Run: headless pygame with SDL's dummy video driver; simulated clock (each Clock.tick advances the game by its frame time, no real sleeping); random seed 0; keys injected as events and as key.get_pressed() state; no mouse input.
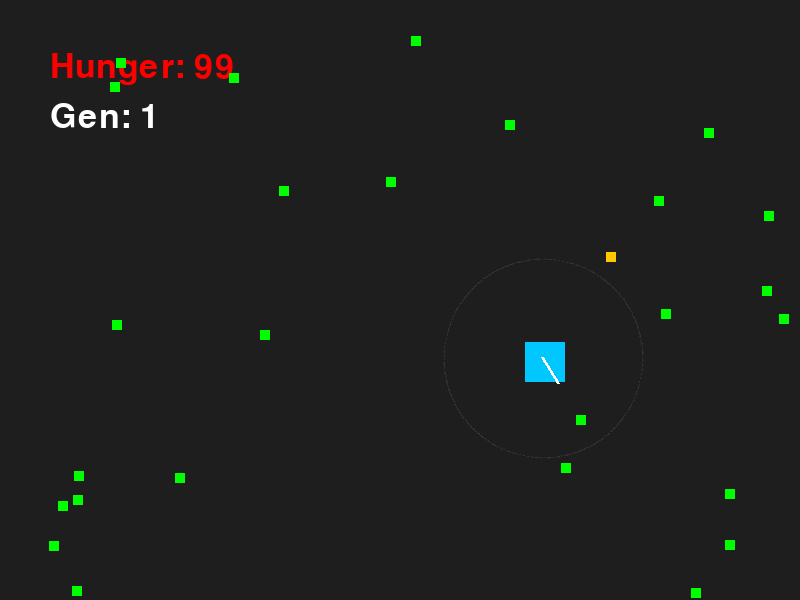
Frame 1 of 4 · flips 1–60 · no input
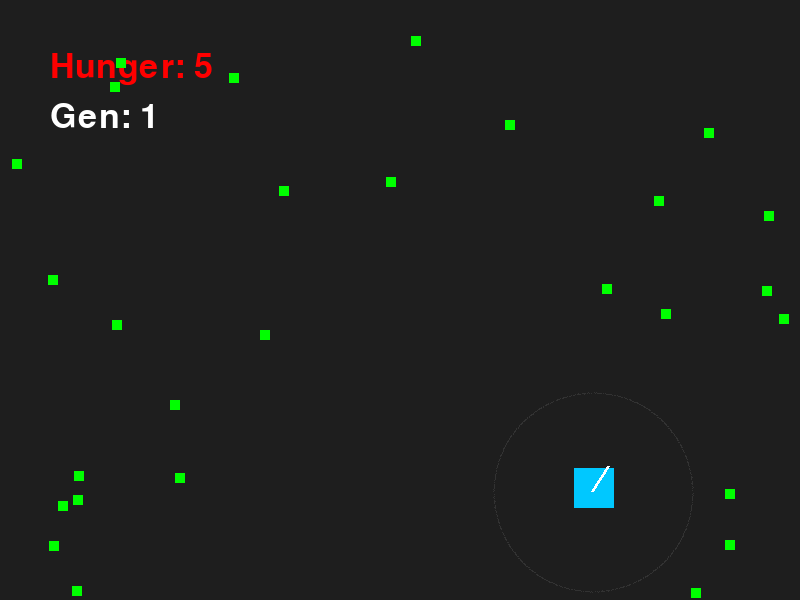
Frame 2 of 4 · flips 61–180 · tapped SPACE, RETURN · held RIGHT (→), D
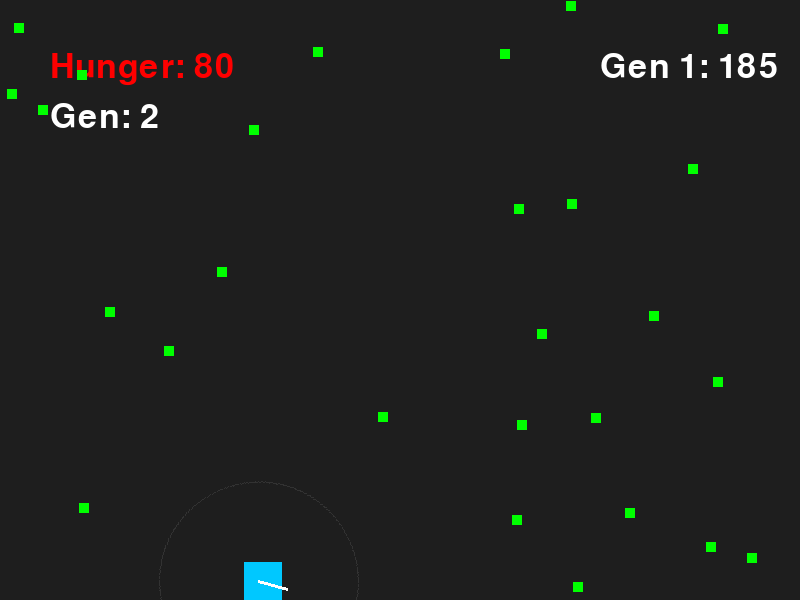
Frame 3 of 4 · flips 181–300 · held DOWN (↓), S
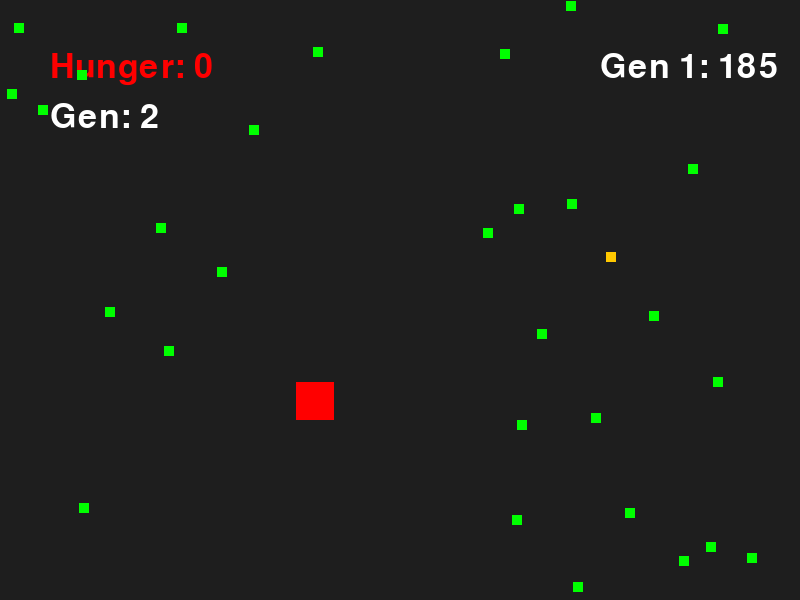
Frame 4 of 4 · flips 301–420 · held LEFT (←), A, UP (↑), W

The pygame program that drew these frames:

import pygame
import random
import math

pygame.init()
width, height = 800, 600
screen = pygame.display.set_mode((width, height))
my_font = pygame.font.Font(None, 50)

food_amnt = random.randint(15, 20)
food_list = []
Gen_testing_list = []  

count = 0
new_amount_x = 0
new_amount_y = 0
chase_angle = 0 # Initialize this so the line doesn't crash on frame 1

pygame.display.set_caption("Manual Control Mode")

class Food:
    def __init__(self, x, y, size):
        self.x = x
        self.y = y
        self.size = size
        self.qnty = 25

class Character:
    def __init__(self, x, y, size, speed):
        self.x = x
        self.y = y
        self.size = size
        self.speed = speed

class Moving_Creature:
    def __init__(self, x, y, size, speed, turn_speed):
        self.x = x
        self.y = y
        self.size = size
        self.speed = speed
        self.view_w = 100 
        self.view_h = 100    
        self.random_move = 0.5  
        self.turn_speed = turn_speed
        self.angle = 0
        self.hunger = 100
        self.metabolism = (self.speed / 50) + (self.size / 50)**2 + (self.view_h + self.view_w) /1000
        self.alive = 1
        self.greed = 1
        self.score = 0
        self.patience = 0.8

    def update_view(self, view_w, view_h):
        self.view_w = view_w
        self.view_h = view_h

def draw_rotated_ellipse(surface, color, center, w, h, angle):
    target_rect = pygame.Rect(0, 0, w * 2, h * 2)
    ellipse_surf = pygame.Surface(target_rect.size, pygame.SRCALPHA) # Keep SRCALPHA for transparency
    pygame.draw.ellipse(ellipse_surf, color, target_rect, 1)
    rotated_surf = pygame.transform.rotate(ellipse_surf, -math.degrees(angle))
    new_rect = rotated_surf.get_rect(center=center)
    surface.blit(rotated_surf, new_rect)

# Add a global counter
generation_count = 0
current_speed = 5
current_size = 40

def checkColision():
    for m in range(len(food_list) - 1, -1, -1):
        curr_x_diff = (food_list[m].x + (food_list[m].size // 2)) - cx
        curr_y_diff = (food_list[m].y + (food_list[m].size // 2)) - cy
        distance = math.sqrt(curr_x_diff**2 + curr_y_diff**2)
        if distance < (my_creature.size // 2): 
            my_creature.hunger += food_list[m].qnty
            if my_creature.hunger > 100:
                my_creature.hunger = 100
            food_list.pop(m)

def hunt():
    global count, new_amount_x, new_amount_y, chase_angle, cx, cy
    if len(food_list) > 0:
        
        checkColision()
        
        
        if my_creature.hunger > 0:
            my_creature.hunger -= my_creature.metabolism
        if my_creature.hunger <= 0:
            my_creature.alive = 0
        else:
            curr_prey_dist = 10000
            curr_prey = None

            if len(food_list) > 0:
                if my_creature.hunger < my_creature.greed *100:
                    curr_prey = findPrey(curr_prey,curr_prey_dist)
                    

                    if curr_prey is not None:
                        x_dif = (food_list[curr_prey].x + (food_list[curr_prey].size // 2)) - cx
                        y_dif = (food_list[curr_prey].y + (food_list[curr_prey].size // 2)) - cy
                        chase_angle = math.atan2(y_dif, x_dif)
                        my_creature.angle = chase_angle 
                        my_creature.x += my_creature.speed * math.cos(chase_angle)
                        my_creature.y += my_creature.speed * math.sin(chase_angle)
                    else:
                        if my_creature.patience > random.uniform(0,1):
                            moveRandom(count, chase_angle, 1)
                    
                        else:
                            moveRandom(count, chase_angle, 1)
                else:
                    moveRandom(count, chase_angle, 0)
                    
                        
                checkBoundaries()
                
    return cx, cy, count 

def findPrey(curr_prey, curr_prey_distance):
    # We need cx, cy to do the math, and my_creature to see the angle/vision
    global cx, cy 
    
    best_dist = curr_prey_distance # Use a local variable to track the closest
    found_index = curr_prey      # This will store the index of the best food

    for m in range(len(food_list)):
        dx = (food_list[m].x + (food_list[m].size // 2)) - cx
        dy = (food_list[m].y + (food_list[m].size // 2)) - cy
                
        # Rotated Math Point Check
        cos_a = math.cos(-my_creature.angle)
        sin_a = math.sin(-my_creature.angle)
        rx = dx * cos_a - dy * sin_a
        ry = dx * sin_a + dy * cos_a
                        
        # Ellipse check
        if (rx**2 / my_creature.view_w**2) + (ry**2 / my_creature.view_h**2) <= 1:
            distance = math.sqrt(dx**2 + dy**2)
            if distance < best_dist:
                best_dist = distance
                found_index = m 
                
    return found_index

def moveRandom(current_count, current_chase_angle, is_hungry):
    # We need global access to the 'random direction' variables
    global new_amount_x, new_amount_y, count, chase_angle
    if is_hungry:
        speed = my_creature.speed
    else:
        speed = my_creature.random_move * my_creature.speed
    if current_count > 20:
        # Choose a new random direction
        new_amount_x = random.uniform(-1, 1) * speed
        new_amount_y = random.uniform(-1, 1) * speed
        
        # Point the "vision" angle towards that new direction
        my_creature.angle = math.atan2(new_amount_y, new_amount_x)
        count = 0
    else:
        # Move based on the last chosen direction
        my_creature.x += new_amount_x
        my_creature.y += new_amount_y
        count += 1
        # Update the line direction to match current movement
        chase_angle = my_creature.angle


def checkBoundaries():
    if my_creature.x < 0: my_creature.x = 0
    if my_creature.y < 0: my_creature.y = 0
    if (my_creature.x + my_creature.size) > width: my_creature.x = width - my_creature.size
    if (my_creature.y + my_creature.size) > height: my_creature.y = height - my_creature.size

def reset_game(speed, size):
    global food_list, generation_count
    generation_count += 1
    food_list = []
    for i in range(random.randint(26, 30)):
        new_food = Food(random.uniform(0, width-10), random.uniform(0, height-10), 10)
        food_list.append(new_food)
    
    # Return a creature with the new varied attributes
    return Moving_Creature(width // 2, height // 2, size, speed, 0.5)

# Setup
food_creature = Character(random.uniform(0, 1) * width, random.uniform(0, 1) * height, 10, 7)
my_creature = reset_game(current_speed, current_size)
running = True
tick = 0
while running:
    for event in pygame.event.get():
        if event.type == pygame.QUIT:
            running = False
        # Logic to reset when food is gone OR creature dies
    tick += 1
    if tick >30:
        new_food = Food(random.uniform(0, width-10), random.uniform(0, height-10), 10)
        food_list.append(new_food)
        tick = 0
    if my_creature.alive == 0:
        Gen_testing_list.append(my_creature.score)

        # Vary the attributes for the next run
        current_speed += 0.33      # Increase speed by 1 each time
        current_size -= 2       # Get smaller each time
        
        # Re-initialize with new values
        my_creature = reset_game(current_speed, current_size)

    keys = pygame.key.get_pressed()
    if keys[pygame.K_LEFT]:  food_creature.x -= food_creature.speed
    if keys[pygame.K_RIGHT]: food_creature.x += food_creature.speed
    if keys[pygame.K_UP]:    food_creature.y -= food_creature.speed
    if keys[pygame.K_DOWN]:  food_creature.y += food_creature.speed

    cx, cy = my_creature.x + (my_creature.size // 2), my_creature.y + (my_creature.size // 2)
    cx, cy, count = hunt()
    
    screen.fill((30, 30, 30))





    if my_creature.alive == 1:
        draw_rotated_ellipse(screen, (50, 50, 50), (cx, cy), my_creature.view_w, my_creature.view_h, my_creature.angle)
        pygame.draw.rect(screen, (0, 200, 255), (my_creature.x, my_creature.y, my_creature.size, my_creature.size))
        my_creature.score += 1
        line_length = 30
        end_x = cx + math.cos(chase_angle) * line_length
        end_y = cy + math.sin(chase_angle) * line_length
        pygame.draw.line(screen, (255, 255, 255), (cx, cy), (end_x, end_y), 3)
    else:
        pygame.draw.rect(screen, (255, 0, 0), (my_creature.x, my_creature.y, my_creature.size, my_creature.size))
    
    text_surface = my_font.render(f"Hunger: {int(my_creature.hunger)}", True, (255, 0,0))

    # 3. Blit (draw) to screen at (x, y) coordinates
    screen.blit(text_surface, (50, 50))
    pygame.draw.rect(screen, (255, 200, 0), (food_creature.x, food_creature.y, food_creature.size, food_creature.size))
    for f in food_list:
        pygame.draw.rect(screen, (0, 255, 0), (f.x, f.y, f.size, f.size))
    gen_text = my_font.render(f"Gen: {generation_count}", True, (255, 255, 255))
    screen.blit(gen_text, (50, 100)) # Draw it below the hunger text
    
    start_x, start_y = 600, 50 
    line_height = 30

# Loop through previous scores
    for i, score in enumerate(Gen_testing_list):
        # Render the text for each generation (e.g., "Gen 1: 5")
        score_text = my_font.render(f"Gen {i+1}: {int(score)}", True, (255, 255, 255))
        
        # Draw it on screen, moving down by 'line_height' for each new entry
        screen.blit(score_text, (start_x, start_y + (i * line_height)))
  

    pygame.display.flip()
    pygame.time.Clock().tick(60)

pygame.quit()
